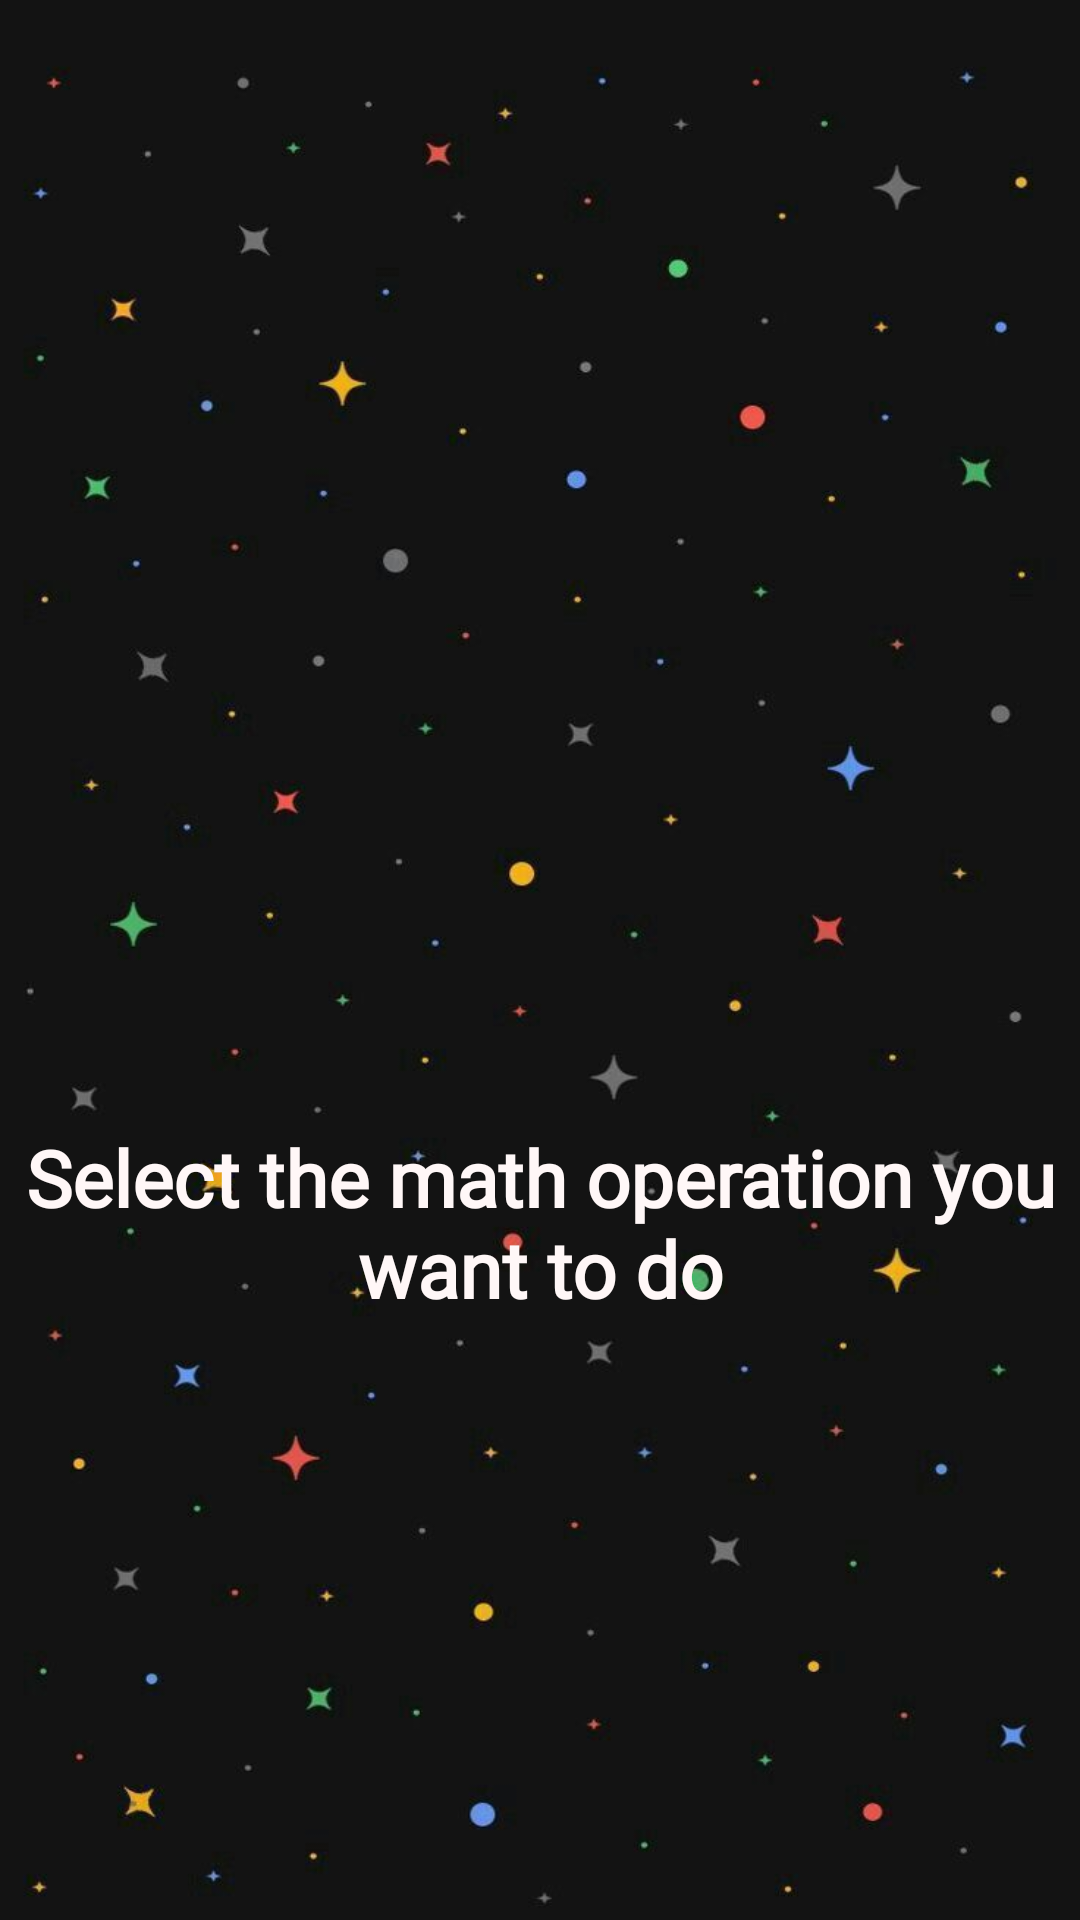

Reconstruct the res/layout file that produces this screen, plus the resources it refers to.
<!-- AndroidManifest.xml: application theme Theme.BottomNav -->
<!-- res/layout/fragment_anasayfa.xml -->
<?xml version="1.0" encoding="utf-8"?>
<androidx.constraintlayout.widget.ConstraintLayout xmlns:android="http://schemas.android.com/apk/res/android"
    xmlns:app="http://schemas.android.com/apk/res-auto"
    xmlns:tools="http://schemas.android.com/tools"
    android:layout_width="match_parent"
    android:layout_height="match_parent"
    android:background="@drawable/staars"
    tools:context=".AnasayfaFragment">

    <ImageView
        android:id="@+id/imageView"
        android:layout_width="213dp"
        android:layout_height="211dp"
        android:layout_marginTop="128dp"
        android:src="@drawable/calculator"
        app:layout_constraintEnd_toEndOf="parent"
        app:layout_constraintHorizontal_bias="0.5"
        app:layout_constraintStart_toStartOf="parent"
        app:layout_constraintTop_toTopOf="parent" />

    <TextView
        android:id="@+id/textView2"
        android:layout_width="wrap_content"
        android:layout_height="wrap_content"
        android:layout_marginStart="15dp"
        android:layout_marginTop="36dp"
        android:layout_marginEnd="15dp"
        android:fontFamily="@font/prata"
        android:text="@string/anasayfayazi"
        android:textAlignment="center"
        android:textColor="#FFF7F7"
        android:textSize="26dp"
        android:textStyle="bold"
        app:layout_constraintEnd_toEndOf="parent"
        app:layout_constraintStart_toStartOf="parent"
        app:layout_constraintTop_toBottomOf="@+id/imageView" />

</androidx.constraintlayout.widget.ConstraintLayout>
<!-- resources referenced by this layout -->
<resources>
  <!-- drawable staars: jpg bitmap (drawable-v24, 23218 bytes) -->
  <string name="anasayfayazi">Select the math operation you want to do</string>
  <style name="Theme.BottomNav" parent="Theme.MaterialComponents.DayNight.DarkActionBar">
          
          <item name="colorPrimary">@color/yellow_1</item>
          <item name="colorPrimaryVariant">@color/yellow_1</item>
          <item name="colorOnPrimary">@color/white</item>
          
          <item name="colorSecondary">@color/teal_200</item>
          <item name="colorSecondaryVariant">@color/teal_700</item>
          <item name="colorOnSecondary">@color/black</item>
          
          <item name="android:statusBarColor" tools:targetApi="l">?attr/colorPrimaryVariant</item>
          
      </style>
  <color name="yellow_1">#FFC928</color>
  <color name="white">#FFFFFFFF</color>
  <color name="teal_200">#FF03DAC5</color>
  <color name="teal_700">#FF018786</color>
  <color name="black">#FF000000</color>
</resources>
